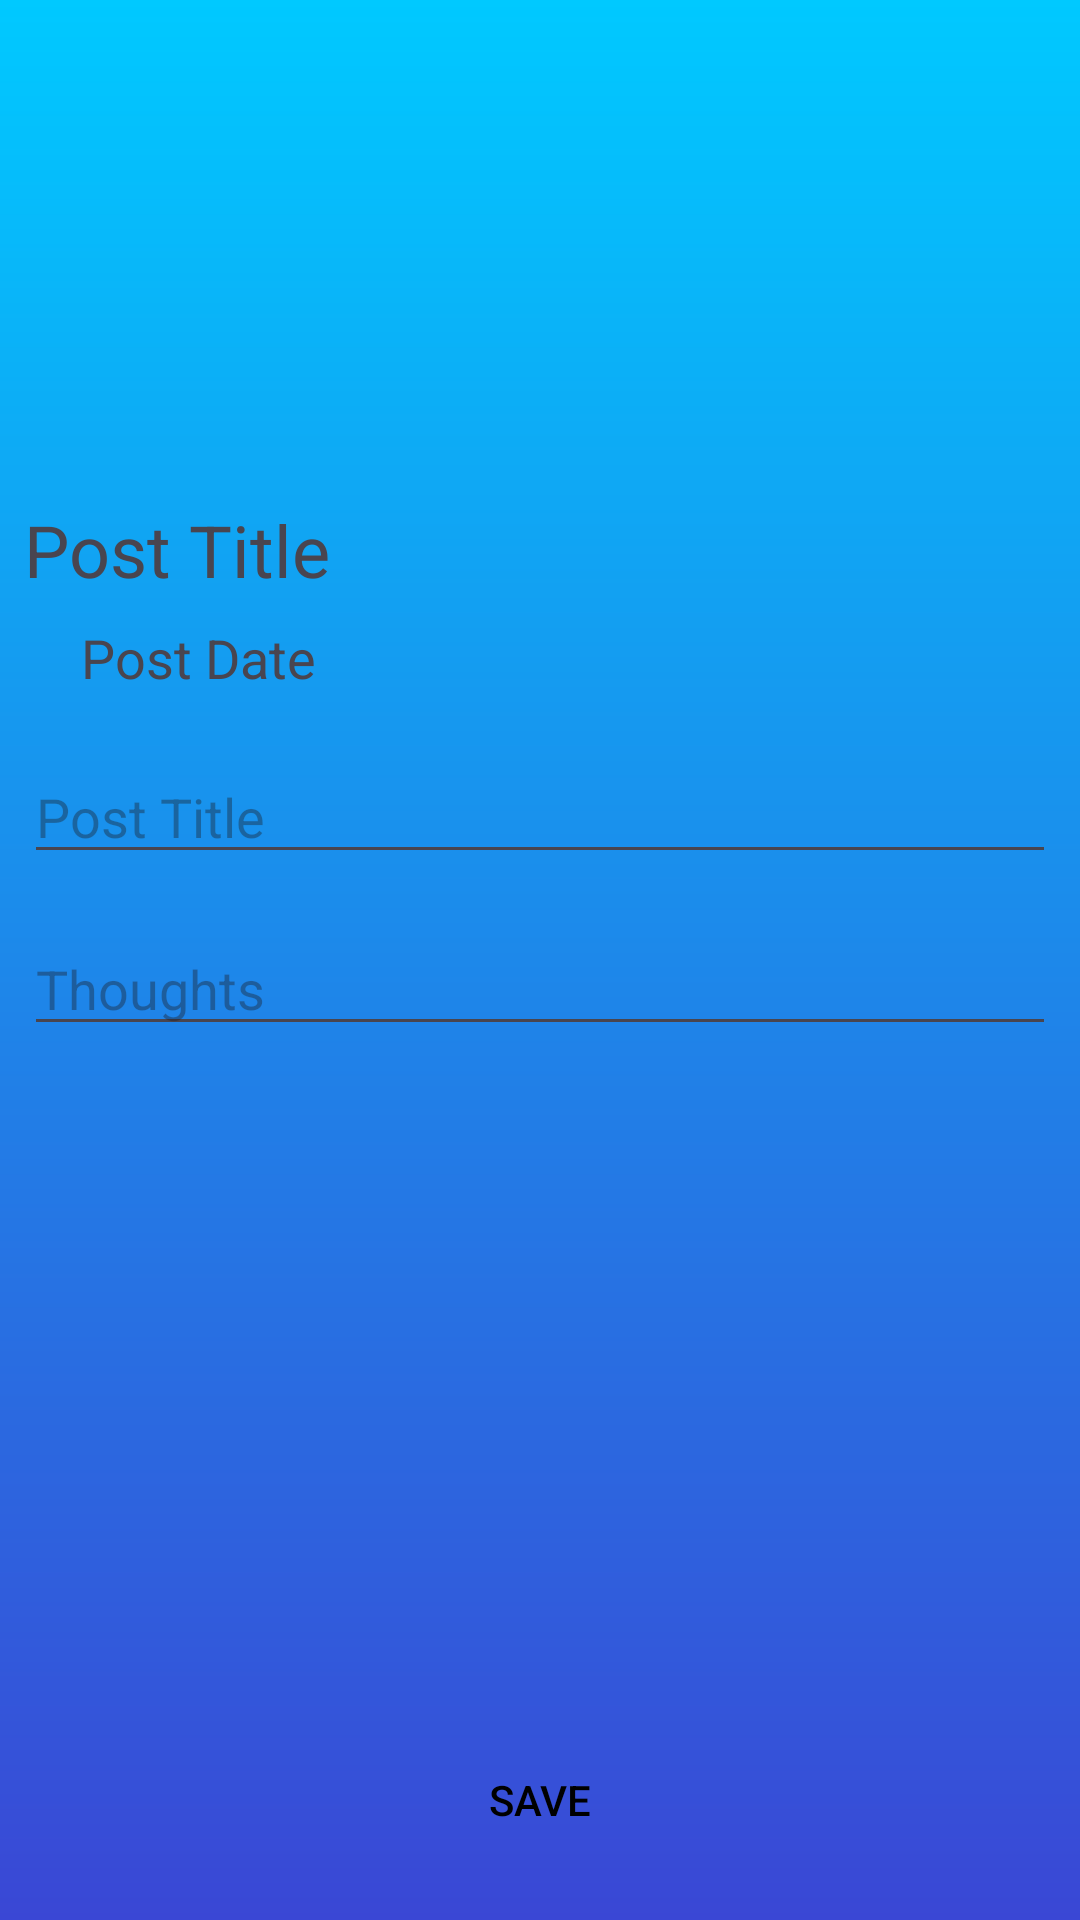

Reconstruct the res/layout file that produces this screen, plus the resources it refers to.
<!-- AndroidManifest.xml: application theme Theme.JournalAPP -->
<!-- res/layout/activity_add_journal.xml -->
<?xml version="1.0" encoding="utf-8"?>
<layout
    xmlns:android="http://schemas.android.com/apk/res/android"
    xmlns:app="http://schemas.android.com/apk/res-auto"
    xmlns:tools="http://schemas.android.com/tools"
    >
<androidx.constraintlayout.widget.ConstraintLayout android:id="@+id/main"
    android:layout_width="match_parent"
    android:layout_height="match_parent"
    android:background="@drawable/gradient_add_journal"
    tools:context=".AddJournalActivity">

    <ImageView
        android:layout_width="match_parent"
        android:layout_height="242dp"
        android:layout_marginStart="8dp"
        android:layout_marginEnd="8dp"
        app:layout_constraintEnd_toEndOf="parent"
        app:layout_constraintStart_toStartOf="parent"
        app:layout_constraintTop_toTopOf="parent"
        android:id="@+id/post_imageView"/>

    <TextView
        android:layout_width="wrap_content"
        android:layout_height="40dp"
        android:id="@+id/post_username_textview"
        android:text="Post Title"
        android:textSize="24sp"
        android:layout_marginEnd="8dp"
        android:layout_marginStart="8dp"
        app:layout_constraintStart_toEndOf="parent"
        app:layout_constraintHorizontal_bias="0.084"
        app:layout_constraintStart_toStartOf="parent"
        app:layout_constraintTop_toBottomOf="@+id/postCameraButton"/>

    <TextView
        android:layout_width="wrap_content"
        android:layout_height="wrap_content"
        android:id="@+id/post_date_textView"
        android:layout_marginStart="8dp"
        android:layout_marginEnd="8dp"
        android:text="Post Date"
        android:textSize="18sp"
        app:layout_constraintEnd_toEndOf="parent"
        app:layout_constraintHorizontal_bias="0.071"
        app:layout_constraintStart_toStartOf="parent"
        app:layout_constraintTop_toBottomOf="@+id/post_username_textview"/>
    
    <ImageView
        android:layout_width="80dp"
        android:layout_height="80dp"
        android:id="@+id/postCameraButton"
        android:layout_marginStart="8dp"
        android:layout_marginEnd="8dp"
        app:layout_constraintBottom_toBottomOf="@+id/post_imageView"
        app:layout_constraintEnd_toEndOf="parent"
        app:layout_constraintStart_toStartOf="parent"
        app:layout_constraintTop_toTopOf="@+id/post_imageView"
        app:layout_constraintVertical_bias="0.538"
        android:src="@drawable/ic_add_a_photo"/>

    <EditText
        android:layout_width="match_parent"
        android:layout_height="wrap_content"
        android:id="@+id/post_title_et"
        android:layout_marginTop="8dp"
        android:layout_marginStart="8dp"
        android:layout_marginEnd="8dp"

        android:ems="10"
        android:hint="Post Title"
        android:inputType="textPersonName"
        app:layout_constraintEnd_toEndOf="parent"
        app:layout_constraintHorizontal_bias="0.062"
        app:layout_constraintStart_toStartOf="parent"
        app:layout_constraintTop_toBottomOf="@+id/post_imageView"/>

    <EditText
        android:layout_width="match_parent"
        android:layout_height="wrap_content"
        android:id="@+id/post_description_et"
        android:layout_marginStart="8dp"
        android:layout_marginEnd="8dp"
        android:layout_marginTop="16dp"

        android:ems="10"
        android:hint="Thoughts"
        android:inputType="textMultiLine"
        app:layout_constraintEnd_toEndOf="parent"
        app:layout_constraintHorizontal_bias="0.062"
        app:layout_constraintStart_toStartOf="parent"
        app:layout_constraintTop_toBottomOf="@+id/post_title_et"/>

    <ProgressBar
        android:layout_width="wrap_content"
        android:layout_height="wrap_content"
        style="?android:attr/progressBarStyle"
        android:id="@+id/post_progressBar"
        android:layout_marginStart="8dp"
        android:layout_marginEnd="8dp"
        android:layout_marginTop="28dp"
        app:layout_constraintHorizontal_bias="0.498"
        app:layout_constraintEnd_toEndOf="parent"
        app:layout_constraintStart_toStartOf="parent"
        app:layout_constraintTop_toBottomOf="@+id/post_description_et"/>

    <Button
        android:layout_width="match_parent"
        android:layout_height="wrap_content"
        android:id="@+id/post_save_journal_button"
        android:layout_marginStart="8dp"
        android:layout_marginEnd="8dp"
        android:layout_marginBottom="16dp"
        android:text="Save"
        android:background="@android:color/transparent"
        android:textColor="@color/black"
        app:layout_constraintEnd_toEndOf="parent"
        app:layout_constraintBottom_toBottomOf="parent"
        app:layout_constraintHorizontal_bias="0.117"
        app:layout_constraintStart_toStartOf="parent"/>


</androidx.constraintlayout.widget.ConstraintLayout>
</layout>
<!-- resources referenced by this layout -->
<resources>
  <!-- drawable gradient_add_journal (drawable) -->
  <?xml version="1.0" encoding="utf-8"?>
  <shape
      android:shape="rectangle"
      xmlns:android="http://schemas.android.com/apk/res/android">
  
      <gradient
          android:startColor="#00C9FF"
          android:endColor="#3a47d5"
          android:angle="270"
          android:type="linear"/>
  </shape>
  <style name="Theme.JournalAPP" parent="Base.Theme.JournalAPP" />
  <style name="Base.Theme.JournalAPP" parent="Theme.Material3.DayNight.NoActionBar">
          
          
      </style>
  <!-- not gathered from this repository: default colours our renderer supplied (Android Studio template values) -->
  <color name="black">#FF000000</color>
</resources>
